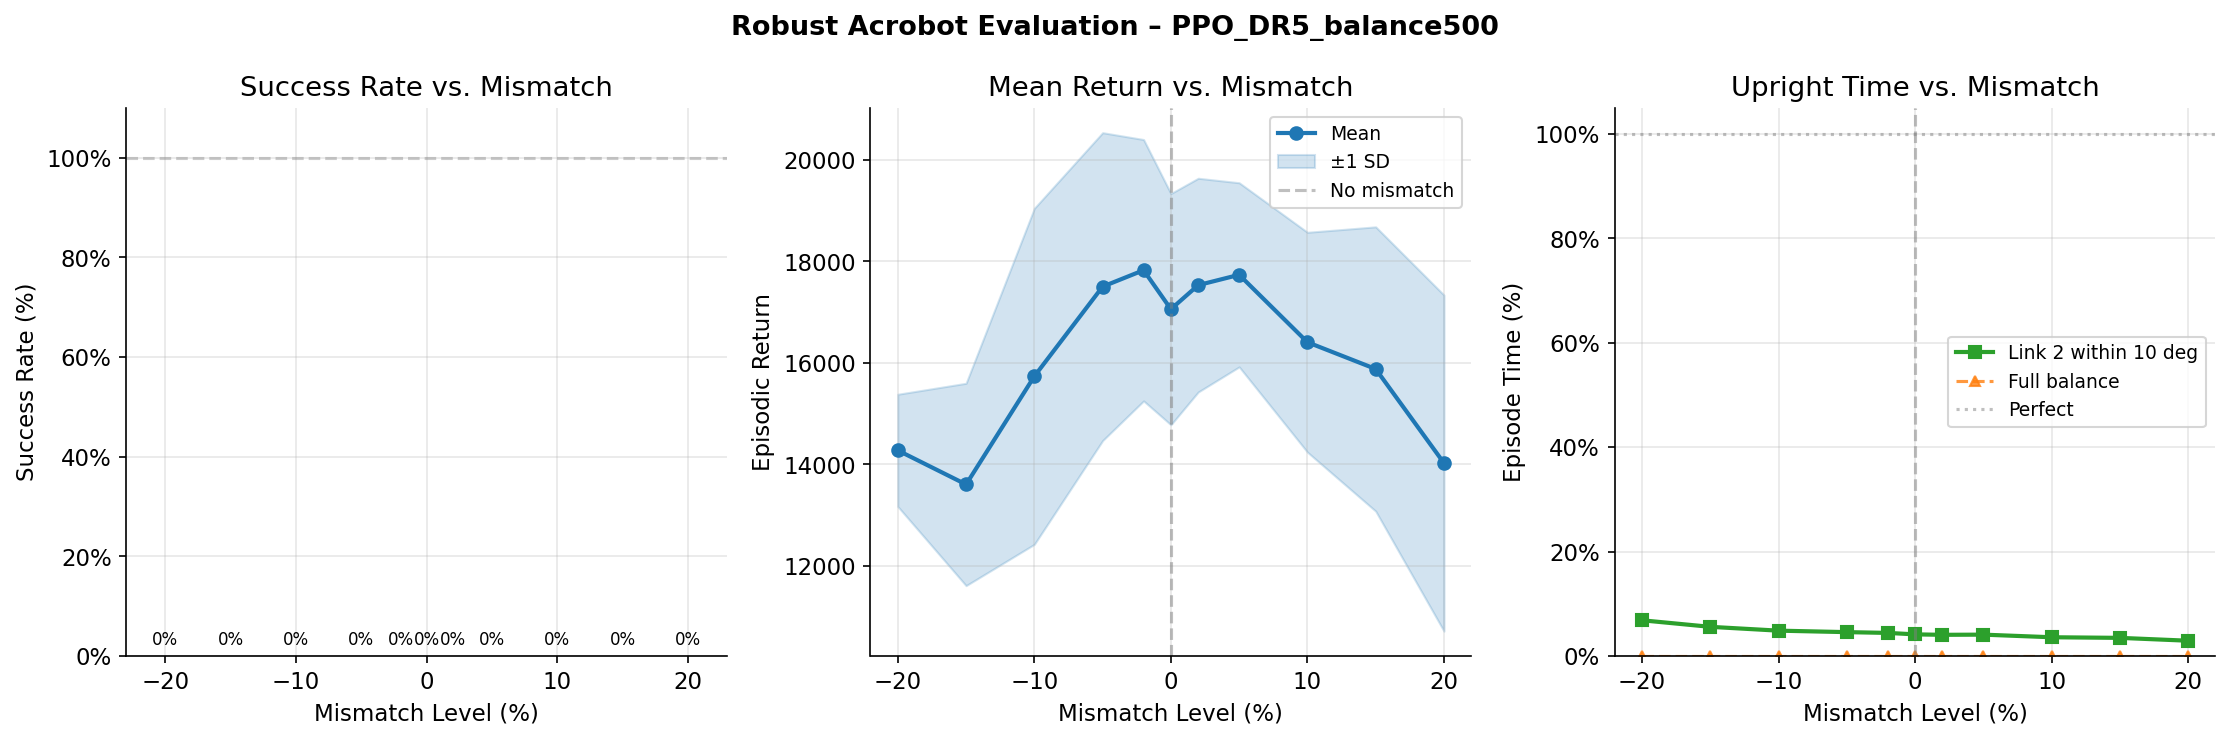

The data file committed next to this chart (first rows):
mismatch_pct, success_rate, mean_return, std_return, mean_steps, mean_steps_success, target_reach_rate, mean_max_hold_steps, mean_upright_time_pct, mean_balance_time_pct, n_episodes
-20.0, 0.0, 14275, 1106, 1000, , 100.0, 0.0, 6.856, 0.0, 100
-15.0, 0.0, 13603, 1995, 1000, , 100.0, 0.0, 5.601, 0.0, 100
-10.0, 0.0, 15736, 3313, 1000, , 100.0, 0.0, 4.869, 0.0, 100
-5.0, 0.0, 17503, 3035, 1000, , 100.0, 0.0, 4.587, 0.0, 100
-2.0, 0.0, 17827, 2577, 1000, , 100.0, 0.0, 4.437, 0.0, 100
0.0, 0.0, 17059, 2279, 1000, , 100.0, 0.0, 4.158, 0.0, 100
2.0, 0.0, 17533, 2107, 1000, , 100.0, 0.0, 4.072, 0.0, 100
5.0, 0.0, 17736, 1815, 1000, , 100.0, 0.0, 4.106, 0.0, 100
10.0, 0.0, 16407, 2167, 1000, , 100.0, 0.0, 3.606, 0.0, 100
15.0, 0.0, 15879, 2803, 1000, , 98.0, 0.0, 3.488, 0.0, 100
20.0, 0.0, 14024, 3313, 1000, , 97.0, 0.0, 2.942, 0.0, 100
